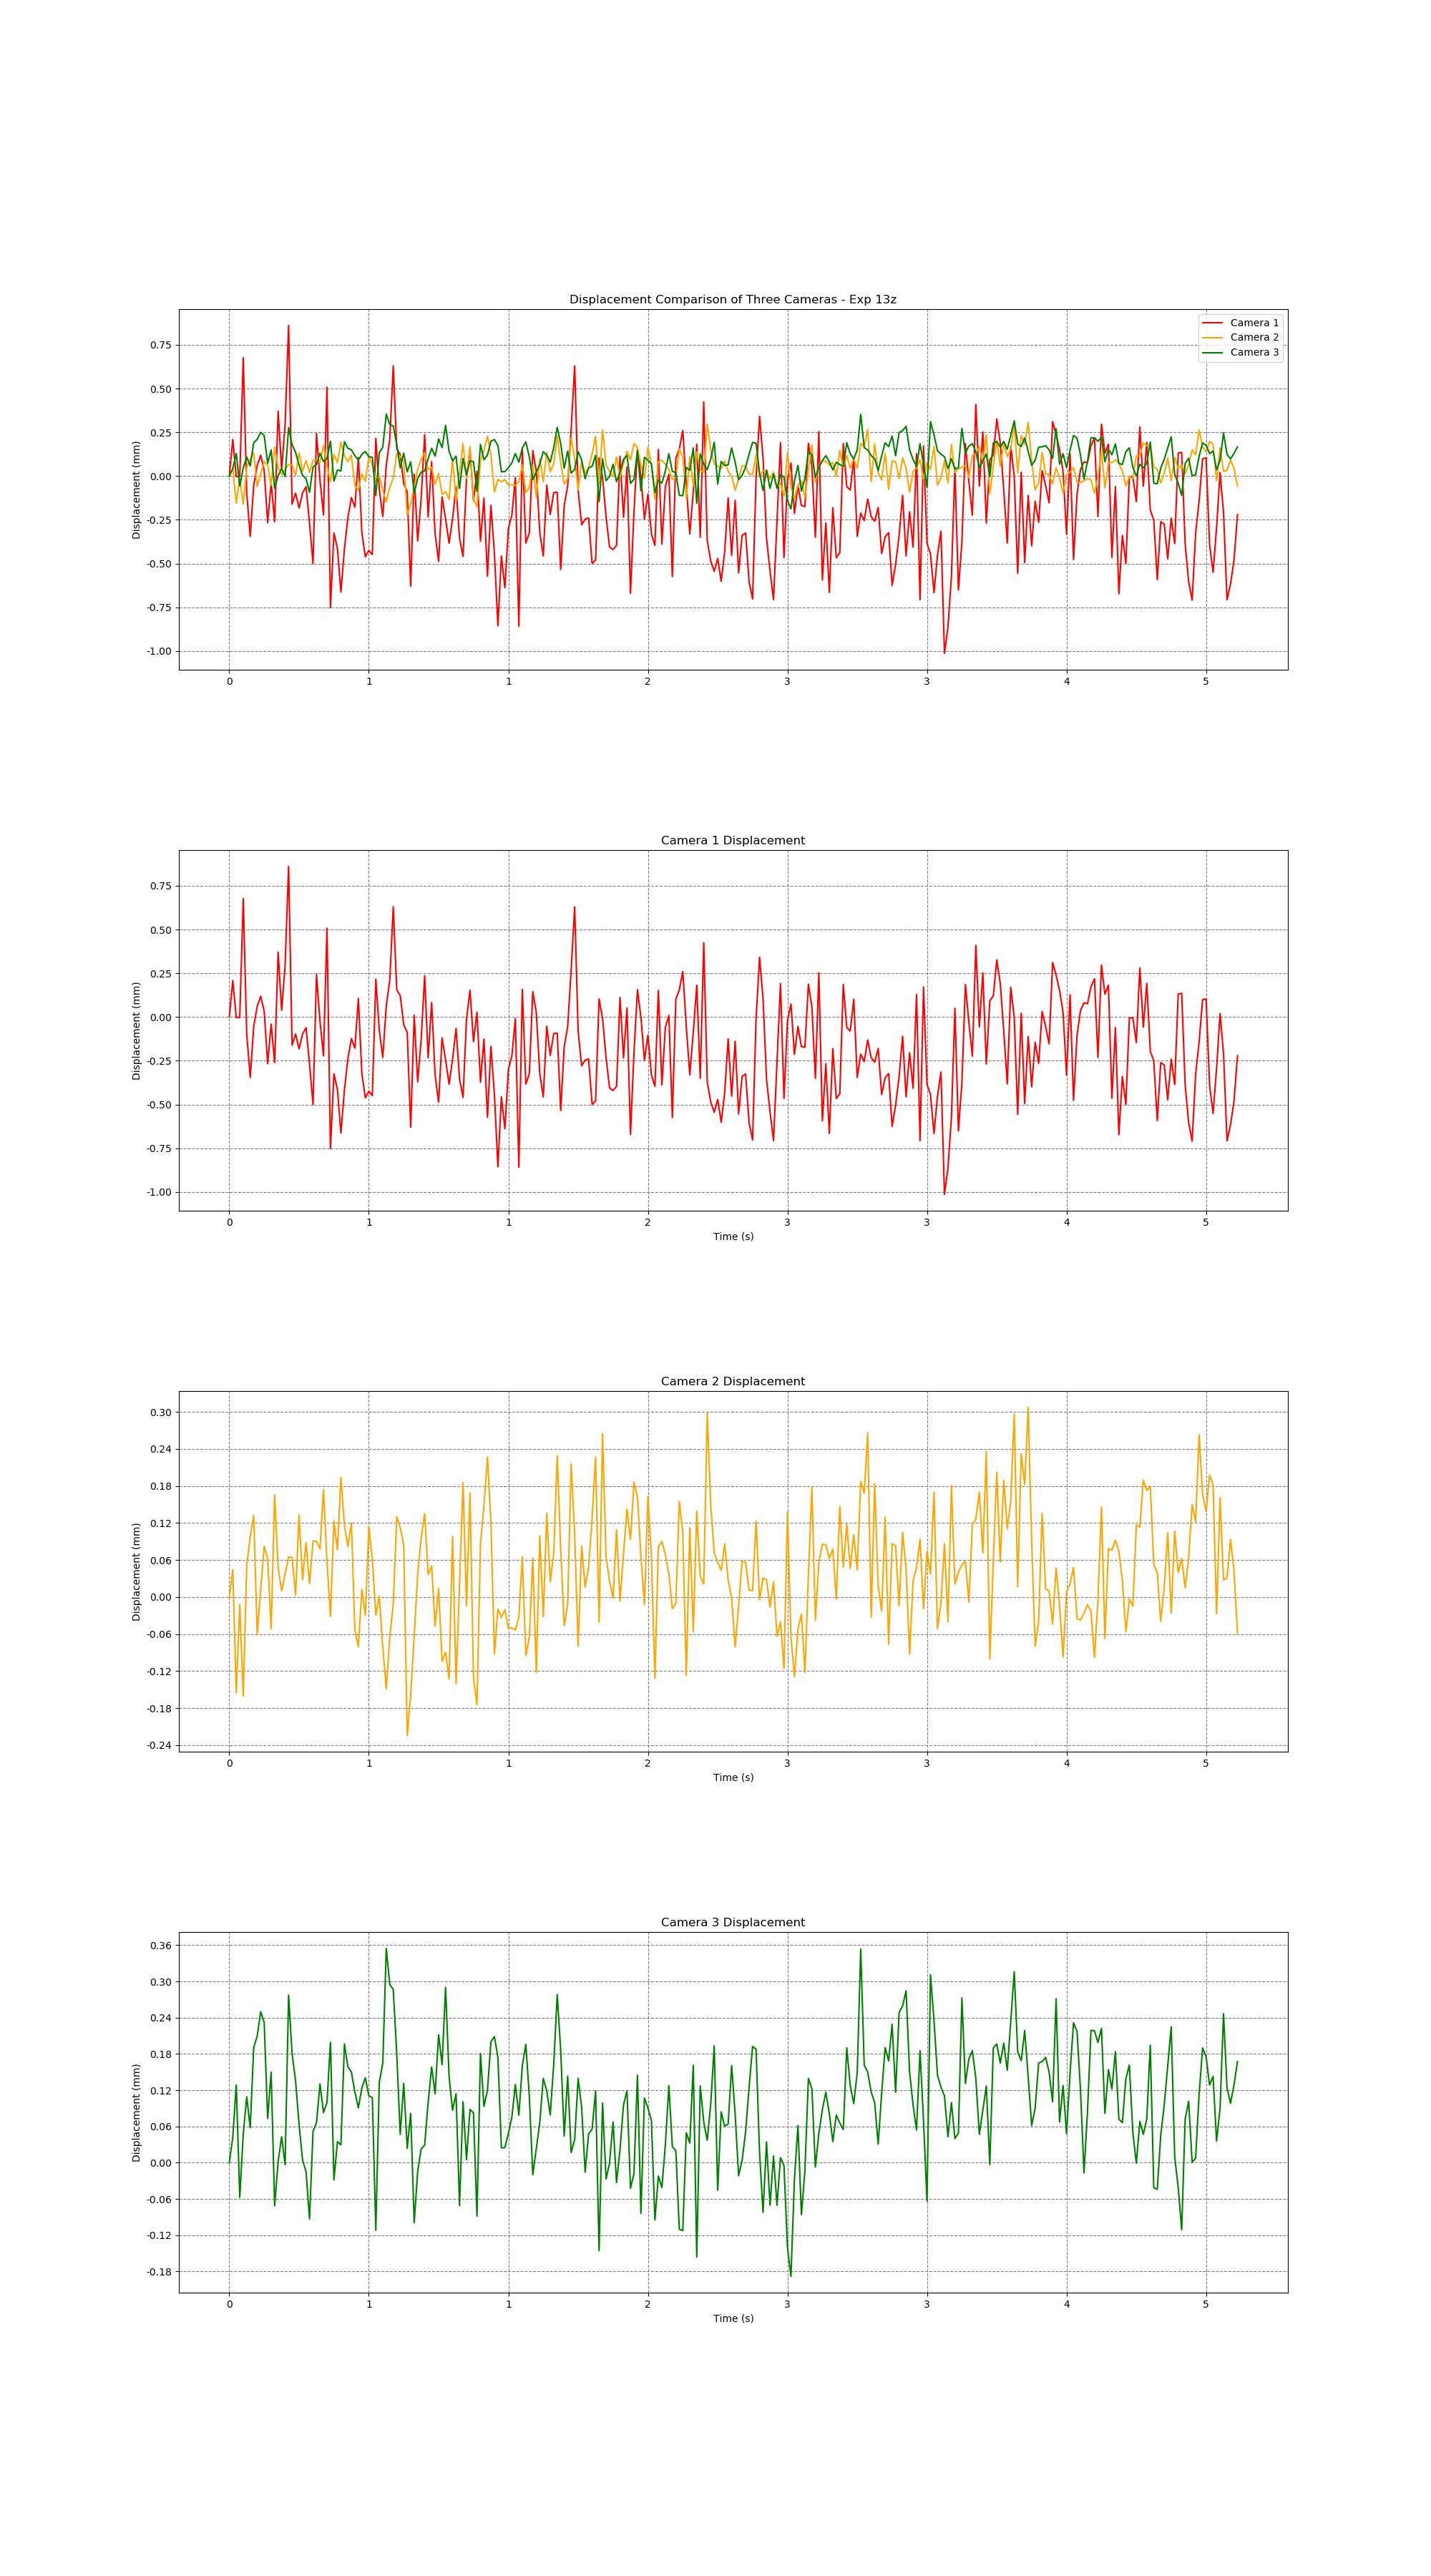

Data behind this chart, as committed beside it:
time, cam1_fiducial_id, cam1_trans_x, cam1_trans_y, cam1_trans_z, cam1_rot_x, cam1_rot_y, cam1_rot_z, cam1_rot_w, cam2_fiducial_id, cam2_trans_x, cam2_trans_y, cam2_trans_z, cam2_rot_x, cam2_rot_y, cam2_rot_z, cam2_rot_w, cam3_fiducial_id, cam3_trans_x, cam3_trans_y, cam3_trans_z, cam3_rot_x, cam3_rot_y, cam3_rot_z
1719743630, 9, -0.1976, 0.08, 1.366, -0.9955, -0.06246, -0.06406, 0.02979, 9, 0.09332, 0.02904, 0.8015, -0.9984, -0.01894, 0.05064, 0.01598, 9, 0.2704, 0.07559, 0.7706, -0.9855, -0.01574, 0.1601
1719743630, 9, -0.1976, 0.08001, 1.367, -0.9955, -0.06257, -0.06357, 0.03059, 9, 0.09333, 0.02904, 0.8016, -0.9984, -0.01893, 0.05135, 0.01683, 9, 0.2704, 0.0756, 0.7706, -0.9855, -0.01579, 0.1605
1719743630, 9, -0.1976, 0.07999, 1.366, -0.9955, -0.06237, -0.06461, 0.03095, 9, 0.0933, 0.02903, 0.8014, -0.9983, -0.01896, 0.05202, 0.01734, 9, 0.2705, 0.0756, 0.7707, -0.9855, -0.01576, 0.16
1719743630, 9, -0.1976, 0.07999, 1.366, -0.9955, -0.06248, -0.06417, 0.03075, 9, 0.09332, 0.02904, 0.8015, -0.9984, -0.01902, 0.05045, 0.01673, 9, 0.2704, 0.07559, 0.7705, -0.9855, -0.01583, 0.1602
1719743630, 9, -0.1977, 0.08004, 1.367, -0.9956, -0.06266, -0.06289, 0.0293, 9, 0.0933, 0.02903, 0.8014, -0.9984, -0.01907, 0.05046, 0.01705, 9, 0.2704, 0.0756, 0.7706, -0.9855, -0.01577, 0.1601
1719743630, 9, -0.1976, 0.07999, 1.366, -0.9954, -0.06237, -0.06666, 0.02852, 9, 0.09333, 0.02904, 0.8016, -0.9984, -0.01903, 0.04969, 0.01725, 9, 0.2704, 0.0756, 0.7707, -0.9855, -0.01584, 0.1604
1719743630, 9, -0.1975, 0.07997, 1.366, -0.9954, -0.06249, -0.06561, 0.03005, 9, 0.09333, 0.02904, 0.8016, -0.9984, -0.01905, 0.05066, 0.01642, 9, 0.2704, 0.0756, 0.7706, -0.9855, -0.01581, 0.1601
1719743630, 9, -0.1976, 0.07999, 1.366, -0.9954, -0.06251, -0.0645, 0.03187, 9, 0.09334, 0.02904, 0.8017, -0.9984, -0.01907, 0.04971, 0.01625, 9, 0.2705, 0.07561, 0.7708, -0.9856, -0.01584, 0.1598
1719743630, 9, -0.1976, 0.08, 1.366, -0.9954, -0.0624, -0.06537, 0.03057, 9, 0.09331, 0.02904, 0.8015, -0.9984, -0.01912, 0.05156, 0.01603, 9, 0.2705, 0.07561, 0.7708, -0.9856, -0.01585, 0.1593
1719743630, 9, -0.1976, 0.08001, 1.366, -0.9955, -0.06235, -0.06506, 0.02905, 9, 0.09332, 0.02904, 0.8016, -0.9984, -0.01908, 0.05051, 0.01749, 9, 0.2705, 0.07562, 0.7708, -0.9856, -0.01585, 0.1593
1719743630, 9, -0.1976, 0.08, 1.366, -0.9955, -0.06259, -0.06457, 0.03052, 9, 0.09333, 0.02904, 0.8016, -0.9984, -0.01894, 0.05081, 0.0163, 9, 0.2705, 0.07561, 0.7708, -0.9857, -0.01585, 0.1592
1719743630, 9, -0.1976, 0.07998, 1.366, -0.9955, -0.06247, -0.06521, 0.02992, 9, 0.09332, 0.02904, 0.8016, -0.9984, -0.01901, 0.05011, 0.01681, 9, 0.2704, 0.0756, 0.7706, -0.9856, -0.01574, 0.1597
1719743630, 9, -0.1976, 0.07999, 1.366, -0.9955, -0.06238, -0.06526, 0.02977, 9, 0.09331, 0.02903, 0.8015, -0.9984, -0.01901, 0.05003, 0.01602, 9, 0.2705, 0.07561, 0.7707, -0.9856, -0.01573, 0.1595
1719743630, 9, -0.1976, 0.07998, 1.366, -0.9955, -0.06248, -0.06471, 0.03039, 9, 0.09334, 0.02905, 0.8017, -0.9984, -0.01902, 0.04986, 0.01636, 9, 0.2704, 0.07559, 0.7705, -0.9855, -0.01575, 0.1603
1719743630, 9, -0.1977, 0.08002, 1.367, -0.9956, -0.06247, -0.0632, 0.02933, 9, 0.09333, 0.02904, 0.8016, -0.9984, -0.019, 0.05073, 0.01625, 9, 0.2704, 0.07559, 0.7706, -0.9856, -0.01577, 0.1598
1719743630, 9, -0.1976, 0.08, 1.366, -0.9955, -0.0624, -0.06468, 0.03059, 9, 0.09332, 0.02904, 0.8016, -0.9984, -0.01906, 0.05131, 0.01595, 9, 0.2704, 0.0756, 0.7706, -0.9855, -0.01575, 0.16
1719743630, 9, -0.1976, 0.08001, 1.367, -0.9955, -0.06237, -0.06441, 0.02958, 9, 0.09333, 0.02904, 0.8016, -0.9984, -0.01904, 0.05029, 0.01553, 9, 0.2704, 0.07559, 0.7706, -0.9855, -0.01567, 0.16
1719743630, 9, -0.1977, 0.08005, 1.367, -0.9957, -0.06256, -0.06152, 0.03061, 9, 0.09333, 0.02904, 0.8016, -0.9984, -0.019, 0.05025, 0.01571, 9, 0.2705, 0.07562, 0.7708, -0.9857, -0.01576, 0.1592
1719743630, 9, -0.1976, 0.07999, 1.366, -0.9955, -0.0625, -0.06406, 0.03043, 9, 0.09333, 0.02904, 0.8016, -0.9984, -0.01903, 0.05042, 0.01554, 9, 0.2705, 0.07561, 0.7707, -0.9856, -0.0159, 0.1599
1719743630, 9, -0.1976, 0.07999, 1.366, -0.9955, -0.06265, -0.06419, 0.03079, 9, 0.09332, 0.02904, 0.8015, -0.9984, -0.01895, 0.05013, 0.01665, 9, 0.2705, 0.0756, 0.7707, -0.9856, -0.01591, 0.1596
1719743630, 9, -0.1976, 0.07998, 1.366, -0.9954, -0.06262, -0.0656, 0.02937, 9, 0.09333, 0.02904, 0.8017, -0.9984, -0.01901, 0.04976, 0.01642, 9, 0.2704, 0.0756, 0.7706, -0.9855, -0.0158, 0.1601
1719743630, 9, -0.1976, 0.07999, 1.366, -0.9955, -0.06251, -0.06563, 0.0292, 9, 0.09332, 0.02904, 0.8016, -0.9984, -0.01894, 0.05064, 0.01607, 9, 0.2704, 0.07559, 0.7706, -0.9855, -0.01573, 0.1605
1719743630, 9, -0.1976, 0.07999, 1.366, -0.9954, -0.06258, -0.06517, 0.0304, 9, 0.09333, 0.02904, 0.8016, -0.9985, -0.01898, 0.04962, 0.01627, 9, 0.2704, 0.07559, 0.7706, -0.9855, -0.01572, 0.1604
1719743630, 9, -0.1976, 0.07998, 1.366, -0.9954, -0.06248, -0.06608, 0.0316, 9, 0.09332, 0.02904, 0.8016, -0.9984, -0.01893, 0.05038, 0.01629, 9, 0.2704, 0.07558, 0.7705, -0.9855, -0.01577, 0.1604
1719743630, 9, -0.1975, 0.07997, 1.366, -0.9955, -0.06243, -0.06477, 0.02973, 9, 0.09333, 0.02904, 0.8016, -0.9984, -0.01894, 0.05072, 0.01673, 9, 0.2704, 0.0756, 0.7706, -0.9855, -0.0158, 0.1602
1719743630, 9, -0.1976, 0.08001, 1.367, -0.9955, -0.06245, -0.06435, 0.02932, 9, 0.09333, 0.02904, 0.8016, -0.9984, -0.01897, 0.0515, 0.0157, 9, 0.2704, 0.0756, 0.7706, -0.9855, -0.01573, 0.1604
1719743630, 9, -0.1976, 0.08, 1.366, -0.9956, -0.06248, -0.06333, 0.02982, 9, 0.09333, 0.02904, 0.8016, -0.9984, -0.019, 0.05091, 0.01623, 9, 0.2705, 0.0756, 0.7707, -0.9855, -0.01573, 0.1605
1719743630, 9, -0.1976, 0.07999, 1.366, -0.9955, -0.0626, -0.065, 0.0291, 9, 0.09334, 0.02905, 0.8017, -0.9984, -0.01894, 0.05135, 0.01517, 9, 0.2704, 0.0756, 0.7706, -0.9855, -0.01577, 0.1604
1719743631, 9, -0.1977, 0.08003, 1.367, -0.9956, -0.06249, -0.06344, 0.03044, 9, 0.09333, 0.02904, 0.8016, -0.9984, -0.01896, 0.05192, 0.01546, 9, 0.2704, 0.0756, 0.7707, -0.9855, -0.01575, 0.16
1719743631, 9, -0.1975, 0.07995, 1.366, -0.9954, -0.0624, -0.0663, 0.03023, 9, 0.09332, 0.02904, 0.8015, -0.9984, -0.01892, 0.05139, 0.01542, 9, 0.2705, 0.07561, 0.7708, -0.9856, -0.01578, 0.1597
1719743631, 9, -0.1975, 0.07998, 1.366, -0.9954, -0.06245, -0.06537, 0.03129, 9, 0.09333, 0.02904, 0.8017, -0.9984, -0.01902, 0.0503, 0.01529, 9, 0.2704, 0.07559, 0.7705, -0.9856, -0.01579, 0.1599
1719743631, 9, -0.1975, 0.07997, 1.366, -0.9955, -0.06236, -0.06544, 0.02996, 9, 0.09333, 0.02904, 0.8016, -0.9984, -0.019, 0.05017, 0.01617, 9, 0.2704, 0.0756, 0.7706, -0.9855, -0.01576, 0.1602
1719743631, 9, -0.1975, 0.07995, 1.366, -0.9954, -0.06245, -0.06519, 0.03108, 9, 0.09334, 0.02904, 0.8017, -0.9984, -0.01901, 0.05065, 0.0148, 9, 0.2704, 0.07559, 0.7706, -0.9856, -0.01578, 0.1596
1719743631, 9, -0.1975, 0.07997, 1.366, -0.9954, -0.06253, -0.06627, 0.0297, 9, 0.09333, 0.02904, 0.8017, -0.9984, -0.01906, 0.05079, 0.01483, 9, 0.2705, 0.07561, 0.7708, -0.9857, -0.01576, 0.1591
1719743631, 9, -0.1976, 0.07998, 1.366, -0.9954, -0.06246, -0.06546, 0.03021, 9, 0.09333, 0.02904, 0.8016, -0.9984, -0.019, 0.05103, 0.01565, 9, 0.2705, 0.07561, 0.7707, -0.9856, -0.01586, 0.1595
1719743631, 9, -0.1976, 0.07999, 1.366, -0.9955, -0.06265, -0.06421, 0.02962, 9, 0.09333, 0.02904, 0.8017, -0.9984, -0.01895, 0.04969, 0.01678, 9, 0.2705, 0.07561, 0.7707, -0.9856, -0.01577, 0.1598
1719743631, 9, -0.1976, 0.07999, 1.366, -0.9955, -0.06265, -0.06401, 0.02988, 9, 0.09331, 0.02904, 0.8015, -0.9984, -0.01896, 0.05095, 0.0165, 9, 0.2704, 0.0756, 0.7707, -0.9855, -0.01578, 0.16
1719743631, 9, -0.1976, 0.08, 1.366, -0.9956, -0.06245, -0.06286, 0.03018, 9, 0.09331, 0.02904, 0.8015, -0.9984, -0.01894, 0.05155, 0.01625, 9, 0.2704, 0.0756, 0.7707, -0.9855, -0.01587, 0.1599
1719743631, 9, -0.1975, 0.07998, 1.366, -0.9955, -0.06244, -0.06421, 0.03063, 9, 0.09332, 0.02904, 0.8016, -0.9984, -0.01891, 0.05051, 0.01507, 9, 0.2705, 0.0756, 0.7707, -0.9856, -0.01578, 0.1596
1719743631, 9, -0.1975, 0.07997, 1.366, -0.9954, -0.06255, -0.06673, 0.02972, 9, 0.09331, 0.02904, 0.8015, -0.9983, -0.01895, 0.05157, 0.01678, 9, 0.2705, 0.07561, 0.7707, -0.9856, -0.01577, 0.1594
1719743631, 9, -0.1975, 0.07998, 1.366, -0.9955, -0.06242, -0.06569, 0.02885, 9, 0.09333, 0.02904, 0.8017, -0.9984, -0.01901, 0.0508, 0.01618, 9, 0.2704, 0.0756, 0.7707, -0.9856, -0.01581, 0.1596
1719743631, 9, -0.1975, 0.07997, 1.366, -0.9954, -0.06253, -0.06519, 0.0308, 9, 0.09333, 0.02904, 0.8016, -0.9984, -0.01901, 0.04997, 0.0159, 9, 0.2704, 0.0756, 0.7707, -0.9856, -0.01581, 0.1597
1719743631, 9, -0.1976, 0.08001, 1.367, -0.9955, -0.06252, -0.06362, 0.03057, 9, 0.09332, 0.02904, 0.8015, -0.9984, -0.01904, 0.05037, 0.01546, 9, 0.2704, 0.07558, 0.7705, -0.9854, -0.01584, 0.1605
1719743631, 9, -0.1976, 0.07999, 1.366, -0.9955, -0.0625, -0.06487, 0.02902, 9, 0.09332, 0.02904, 0.8015, -0.9984, -0.01896, 0.05087, 0.01561, 9, 0.2705, 0.07561, 0.7707, -0.9855, -0.0158, 0.16
1719743631, 9, -0.1976, 0.07998, 1.366, -0.9954, -0.06245, -0.06603, 0.02954, 9, 0.09331, 0.02903, 0.8015, -0.9984, -0.01904, 0.05143, 0.01625, 9, 0.2705, 0.07561, 0.7707, -0.9855, -0.01577, 0.1603
1719743631, 9, -0.1976, 0.08, 1.366, -0.9955, -0.06253, -0.06536, 0.02923, 9, 0.0933, 0.02903, 0.8014, -0.9983, -0.01895, 0.05138, 0.0173, 9, 0.2705, 0.07563, 0.7709, -0.9856, -0.01585, 0.1597
1719743631, 9, -0.1976, 0.08001, 1.367, -0.9955, -0.06254, -0.06446, 0.02959, 9, 0.09331, 0.02904, 0.8015, -0.9984, -0.01894, 0.05159, 0.01664, 9, 0.2705, 0.07562, 0.7709, -0.9856, -0.01584, 0.1599
1719743631, 9, -0.1977, 0.08003, 1.367, -0.9957, -0.06253, -0.0607, 0.03145, 9, 0.09332, 0.02904, 0.8015, -0.9984, -0.01904, 0.05087, 0.0166, 9, 0.2705, 0.07562, 0.7709, -0.9856, -0.01575, 0.1599
1719743631, 9, -0.1976, 0.08, 1.366, -0.9946, -0.0615, 0.06987, -0.04568, 9, 0.09333, 0.02904, 0.8017, -0.9985, -0.01904, 0.04964, 0.01602, 9, 0.2705, 0.07561, 0.7707, -0.9856, -0.01582, 0.1598
1719743631, 9, -0.1976, 0.08, 1.366, -0.9955, -0.0624, -0.06439, 0.02924, 9, 0.09333, 0.02904, 0.8017, -0.9984, -0.01905, 0.05045, 0.01517, 9, 0.2704, 0.0756, 0.7706, -0.9855, -0.0158, 0.1603
1719743631, 9, -0.1976, 0.08, 1.366, -0.9955, -0.06252, -0.06452, 0.0301, 9, 0.09333, 0.02904, 0.8016, -0.9984, -0.019, 0.05013, 0.01605, 9, 0.2705, 0.0756, 0.7707, -0.9856, -0.0158, 0.1597
1719743631, 9, -0.1976, 0.07999, 1.366, -0.9955, -0.06244, -0.06459, 0.0298, 9, 0.0933, 0.02903, 0.8013, -0.9983, -0.01904, 0.05212, 0.01586, 9, 0.2704, 0.07559, 0.7706, -0.9855, -0.01579, 0.1603
1719743631, 9, -0.1975, 0.07996, 1.366, -0.9954, -0.06253, -0.06617, 0.03049, 9, 0.0933, 0.02903, 0.8014, -0.9983, -0.01901, 0.05168, 0.01647, 9, 0.2704, 0.0756, 0.7706, -0.9856, -0.01585, 0.1601
1719743631, 9, -0.1976, 0.08, 1.366, -0.9955, -0.06251, -0.06484, 0.03107, 9, 0.09331, 0.02904, 0.8015, -0.9984, -0.01903, 0.05085, 0.01668, 9, 0.2704, 0.07558, 0.7705, -0.9855, -0.01576, 0.1604
1719743631, 9, -0.1975, 0.07997, 1.366, -0.9954, -0.06255, -0.06563, 0.03131, 9, 0.09332, 0.02904, 0.8016, -0.9984, -0.01902, 0.05087, 0.01571, 9, 0.2704, 0.07559, 0.7706, -0.9855, -0.01593, 0.1604
1719743631, 9, -0.1976, 0.07999, 1.366, -0.9955, -0.06267, -0.06434, 0.0307, 9, 0.09333, 0.02904, 0.8016, -0.9984, -0.01897, 0.05029, 0.01595, 9, 0.2704, 0.0756, 0.7706, -0.9856, -0.01589, 0.1598
1719743631, 9, -0.1976, 0.08002, 1.367, -0.9956, -0.06254, -0.0634, 0.03027, 9, 0.09333, 0.02904, 0.8017, -0.9984, -0.01898, 0.04991, 0.01593, 9, 0.2704, 0.0756, 0.7706, -0.9855, -0.01585, 0.1599
1719743631, 9, -0.1976, 0.07999, 1.366, -0.9955, -0.0626, -0.06383, 0.03004, 9, 0.09332, 0.02904, 0.8016, -0.9984, -0.01898, 0.05038, 0.01739, 9, 0.2704, 0.0756, 0.7707, -0.9855, -0.01574, 0.16
1719743631, 9, -0.1976, 0.08001, 1.366, -0.9955, -0.06259, -0.0639, 0.03036, 9, 0.09332, 0.02904, 0.8016, -0.9984, -0.01888, 0.05086, 0.01572, 9, 0.2705, 0.07561, 0.7707, -0.9856, -0.01573, 0.1598
1719743631, 9, -0.1976, 0.07998, 1.366, -0.9954, -0.06255, -0.06551, 0.03016, 9, 0.09331, 0.02904, 0.8015, -0.9984, -0.019, 0.05144, 0.01643, 9, 0.2704, 0.0756, 0.7707, -0.9856, -0.01579, 0.16
... 230 more rows
